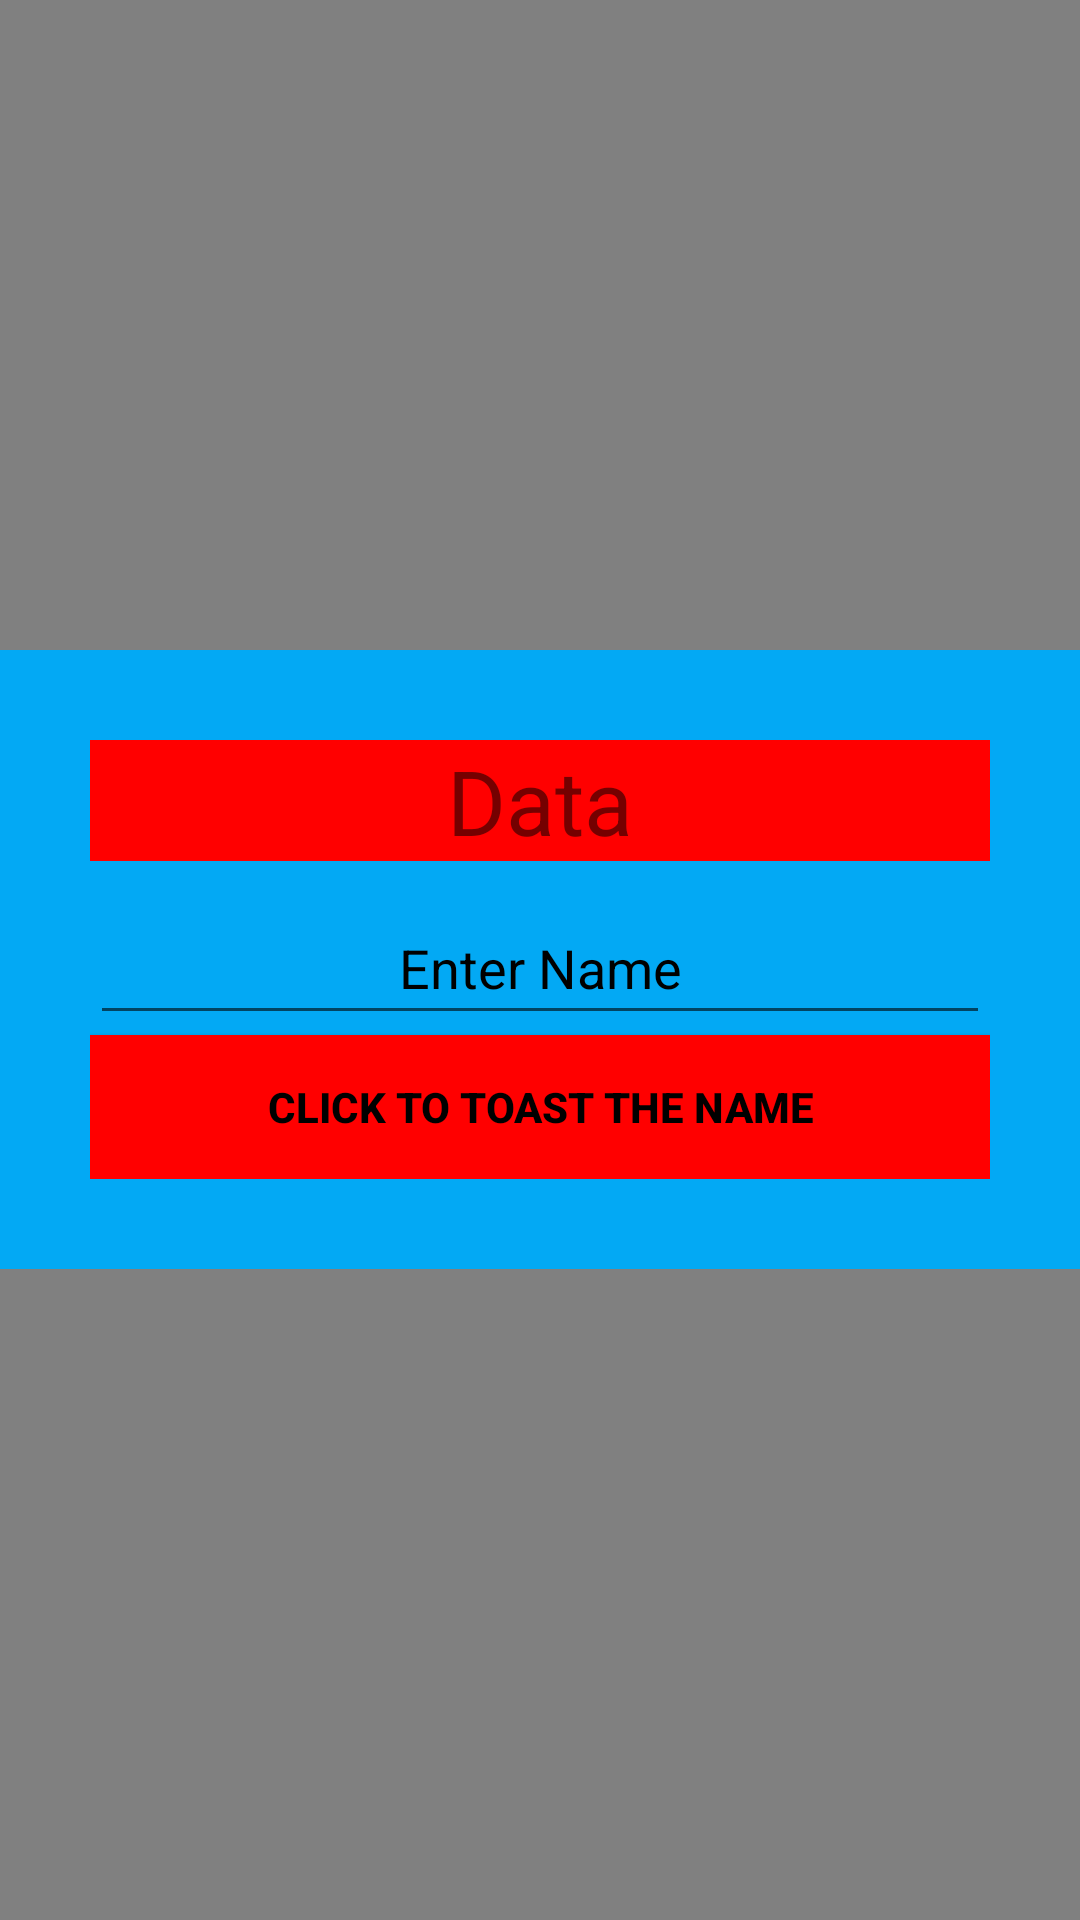

Write the Android layout XML for this screen, with the resource values it uses.
<!-- AndroidManifest.xml: application theme Theme.ButtonsApp -->
<!-- res/layout/activity_explicit_intent.xml -->
<?xml version="1.0" encoding="utf-8"?>
<LinearLayout xmlns:android="http://schemas.android.com/apk/res/android"
xmlns:app="http://schemas.android.com/apk/res-auto"
xmlns:tools="http://schemas.android.com/tools"
android:layout_width="match_parent"
android:layout_height="match_parent"
android:layout_gravity="center"
android:gravity="center"
android:layout_margin="10dp"
android:background="@color/gray"
tools:context=".ImplicitIntent">

<LinearLayout
    android:layout_width="match_parent"
    android:layout_height="wrap_content"
    android:orientation="vertical"
    android:background="@color/sky"
    android:padding="30dp"
    android:gravity="center">

    <TextView
        android:layout_width="match_parent"
        android:layout_height="wrap_content"
        android:text="Data"
        android:background="@color/red"
        android:textSize="30sp"
        android:gravity="center"/>

    <EditText
        android:id="@+id/etvName"
        android:layout_width="match_parent"
        android:layout_height="wrap_content"
        android:layout_marginTop="10dp"
        android:gravity="center"
        android:hint="Enter Name"
        android:textColorHint="@color/black"
        android:minHeight="48dp"/>

    <Button
        android:id="@+id/btnClick"
        android:layout_width="match_parent"
        android:layout_height="wrap_content"
        android:background="@color/red"
        android:textStyle="bold"
        android:textColor="@color/black"
        android:text="Click To Toast the Name"/>

</LinearLayout>

</LinearLayout>
<!-- resources referenced by this layout -->
<resources>
  <color name="black">#FF000000</color>
  <color name="gray">#808080</color>
  <color name="red">#FF0000</color>
  <color name="sky">#03A9F4</color>
  <style name="Theme.ButtonsApp" parent="Base.Theme.ButtonsApp" />
  <style name="Base.Theme.ButtonsApp" parent="Theme.AppCompat.Light.NoActionBar">
          
          
      </style>
</resources>
